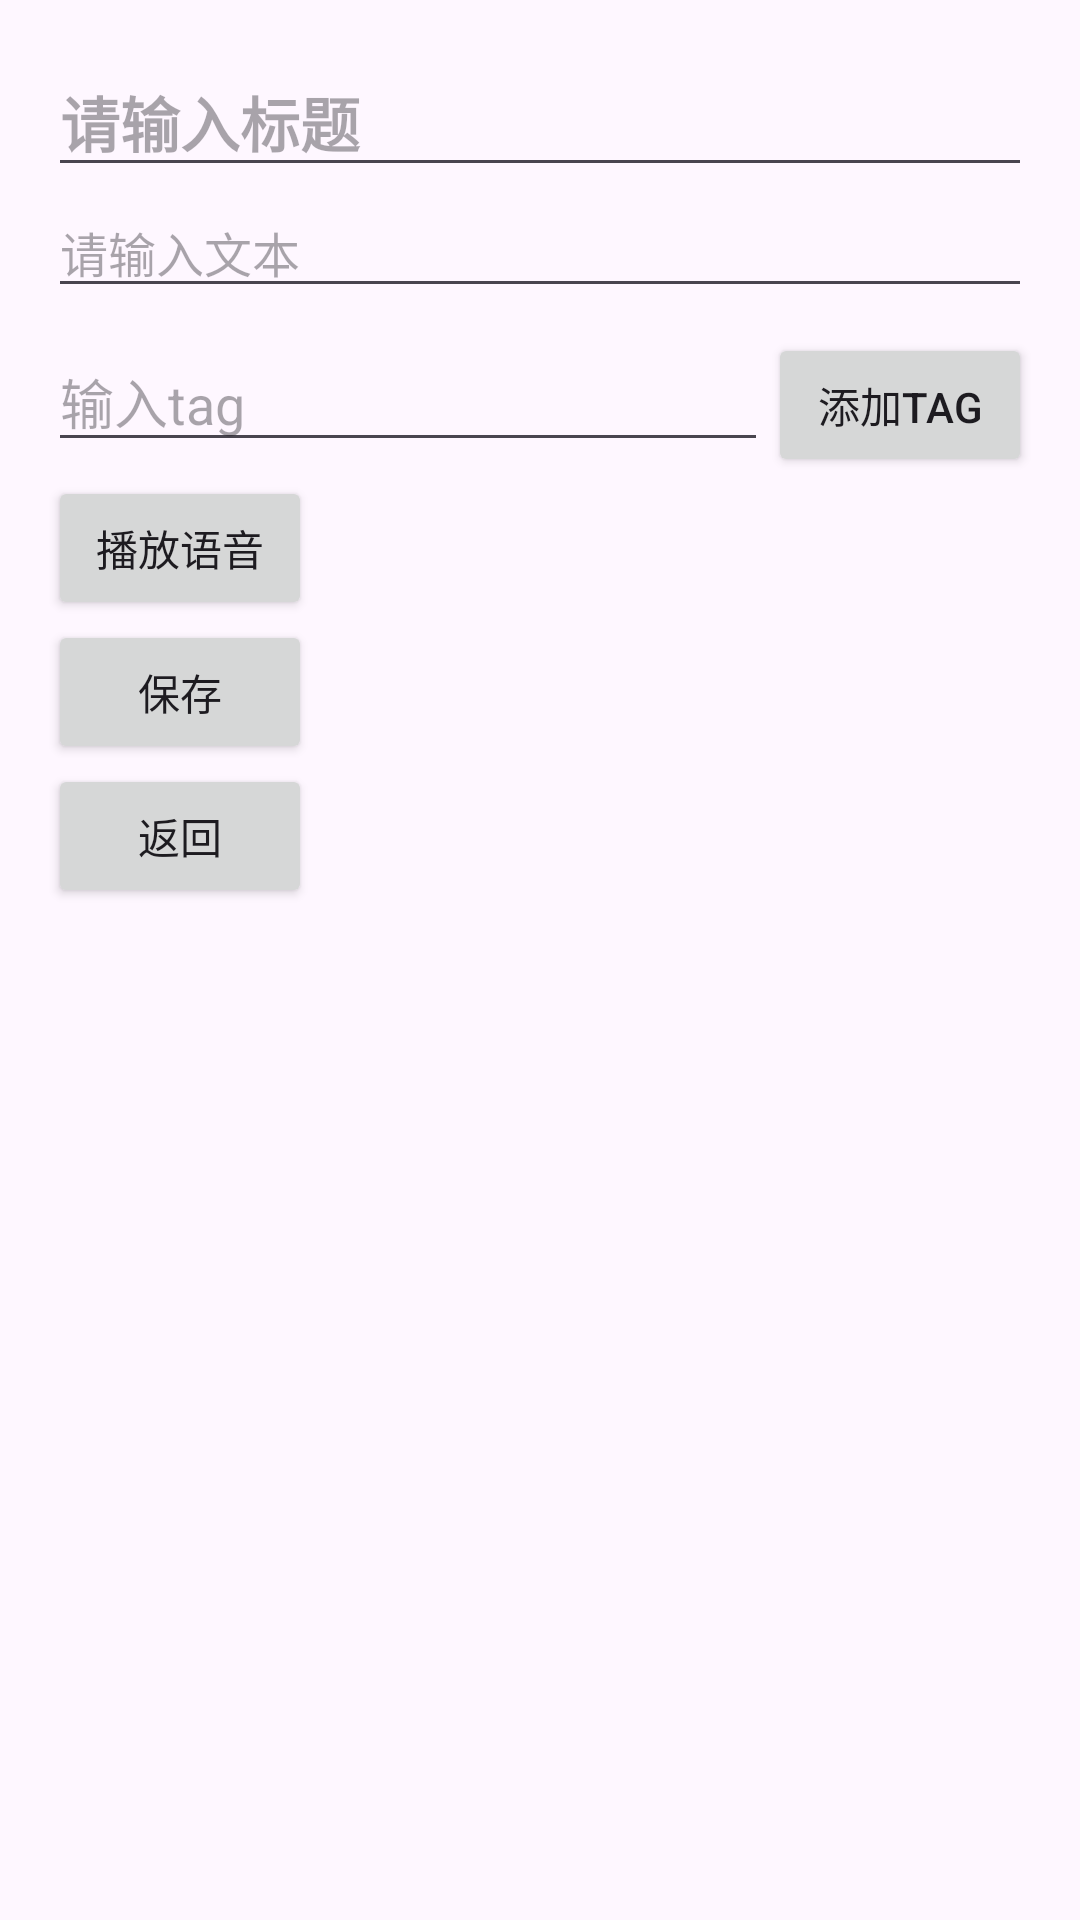

Produce the Android XML layout that renders to this screen, including the resource entries it uses.
<!-- AndroidManifest.xml: application theme Theme.MyNotebook -->
<!-- res/layout/activity_detail.xml -->
<LinearLayout xmlns:android="http://schemas.android.com/apk/res/android"
    android:layout_width="match_parent"
    android:layout_height="match_parent"
    android:orientation="vertical"
    android:padding="16dp">

    
    <EditText
        android:id="@+id/editTextTitle"
        android:layout_width="match_parent"
        android:layout_height="wrap_content"
        android:hint="请输入标题"
        android:textSize="20sp"
        android:textStyle="bold" />

    
    <EditText
        android:id="@+id/editTextText"
        android:layout_width="match_parent"
        android:layout_height="wrap_content"
        android:hint="请输入文本"
        android:textSize="16sp" />

    
    <com.google.android.material.chip.ChipGroup
        android:id="@+id/chipGroupTags"
        android:layout_width="match_parent"
        android:layout_height="wrap_content"
        android:layout_marginTop="8dp" />

    
    <LinearLayout
        android:layout_width="match_parent"
        android:layout_height="wrap_content"
        android:orientation="horizontal">

        <EditText
            android:id="@+id/editTextNewTag"
            android:layout_width="0dp"
            android:layout_height="wrap_content"
            android:layout_weight="1"
            android:hint="输入tag" />

        <Button
            android:id="@+id/buttonAddTag"
            android:layout_width="wrap_content"
            android:layout_height="wrap_content"
            android:text="添加tag" />
    </LinearLayout>

    
    <GridView
        android:id="@+id/gridViewPhotos"
        android:layout_width="match_parent"
        android:layout_height="wrap_content"
        android:numColumns="auto_fit"
        android:verticalSpacing="8dp"
        android:horizontalSpacing="8dp" />


    
    <Button
        android:id="@+id/buttonPlayVoice"
        android:layout_width="wrap_content"
        android:layout_height="wrap_content"
        android:text="播放语音" />

    
    <Button
        android:id="@+id/buttonSave"
        android:layout_width="wrap_content"
        android:layout_height="wrap_content"
        android:text="保存" />

    
    <Button
        android:id="@+id/buttonBack"
        android:layout_width="wrap_content"
        android:layout_height="wrap_content"
        android:text="返回" />
</LinearLayout>
<!-- resources referenced by this layout -->
<resources>
  <style name="Theme.MyNotebook" parent="Base.Theme.MyNotebook" />
  <style name="Base.Theme.MyNotebook" parent="Theme.Material3.DayNight.NoActionBar">
          
          
      </style>
</resources>
